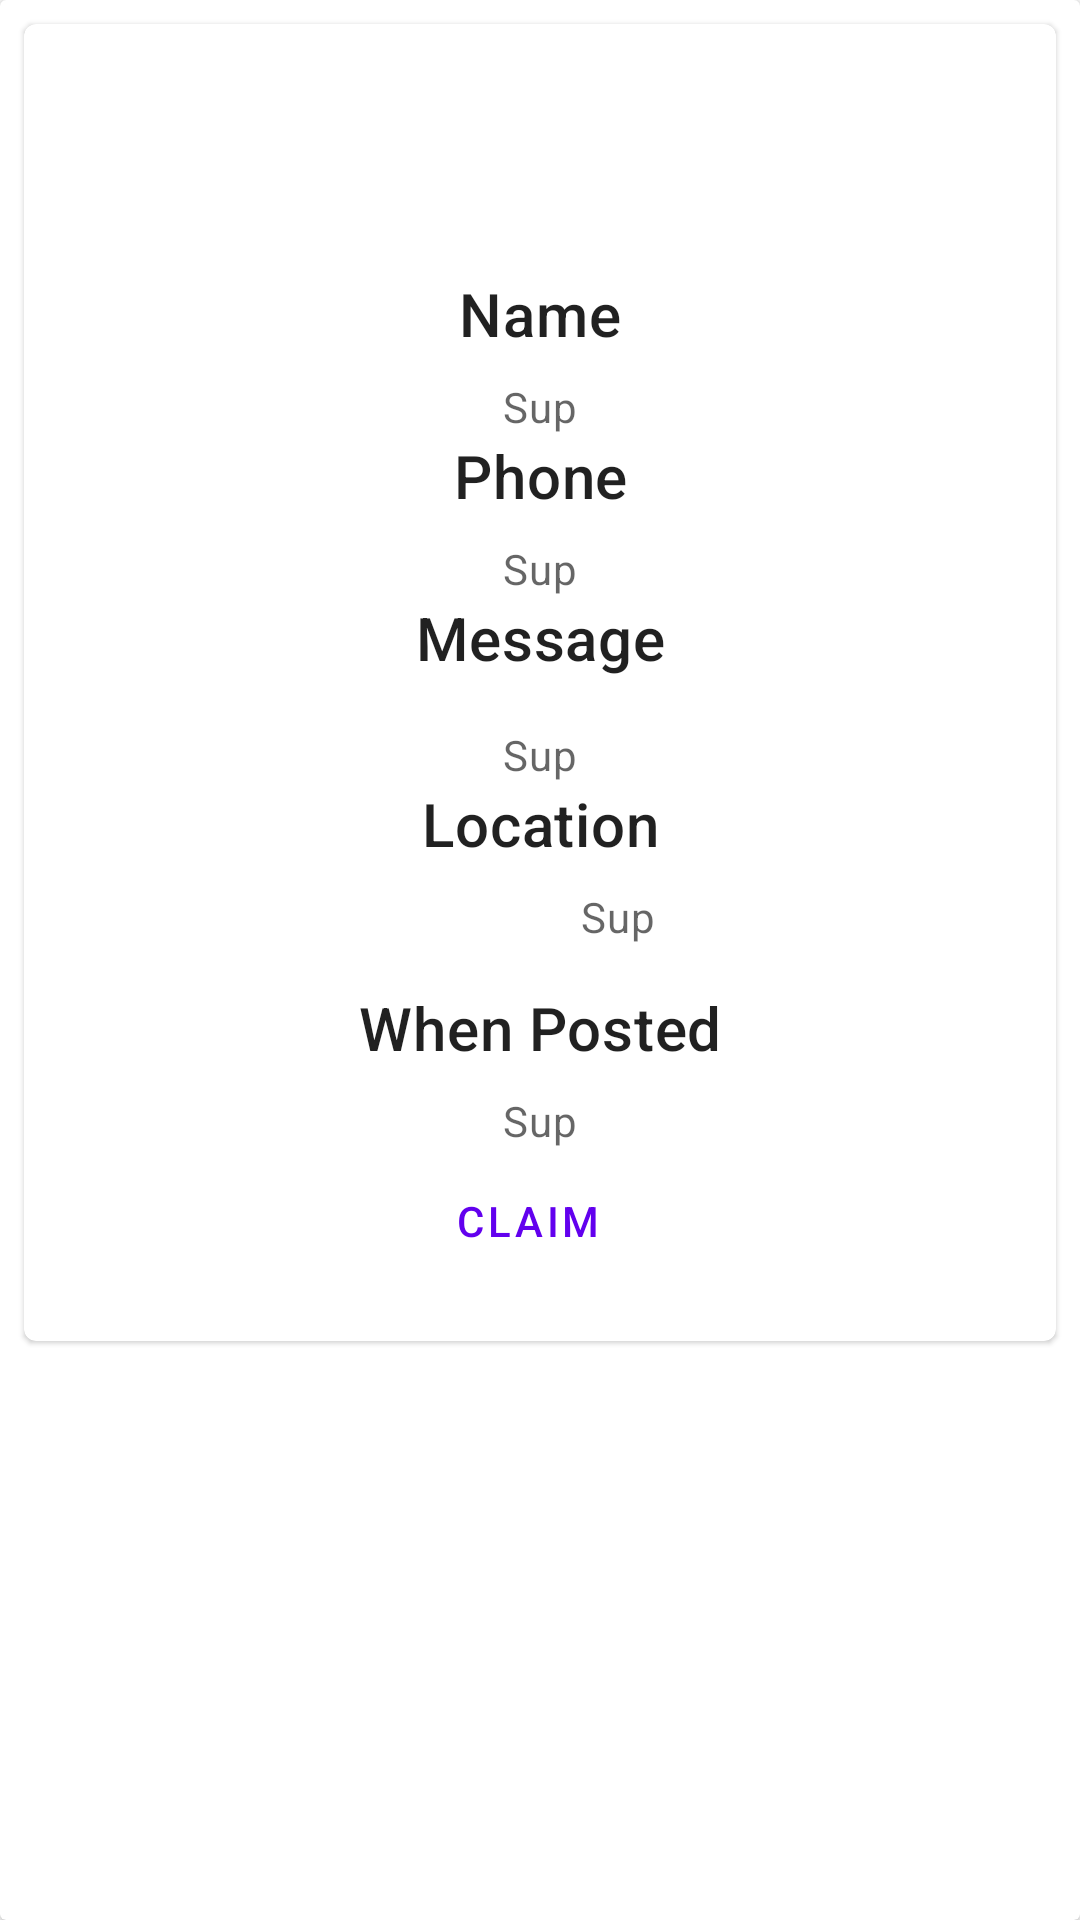

Android layout source for this screen:
<!-- AndroidManifest.xml: application theme Theme.LostAndFoundApplication -->
<!-- res/layout/found_list_items.xml -->
<?xml version="1.0" encoding="utf-8"?>
<androidx.cardview.widget.CardView xmlns:android="http://schemas.android.com/apk/res/android"
    xmlns:app="http://schemas.android.com/apk/res-auto"
    android:layout_width="match_parent"
    android:layout_height="wrap_content">

    <com.google.android.material.card.MaterialCardView
        android:id="@+id/card"
        android:layout_width="match_parent"
        android:layout_height="wrap_content"
        android:layout_margin="8dp">

        <LinearLayout
            android:layout_width="match_parent"
            android:layout_height="wrap_content"
            android:orientation="vertical">

            

            

            <LinearLayout
                android:layout_width="match_parent"
                android:layout_height="match_parent"
                android:orientation="horizontal">

                <ImageView
                    android:id="@+id/img5"
                    android:layout_width="70dp"
                    android:layout_height="67dp"
                    android:scaleType="centerCrop"
                    android:visibility="invisible"
                    app:srcCompat="@drawable/profile_pic_default" />

                <ImageView
                    android:id="@+id/img3"
                    android:layout_width="70dp"
                    android:layout_height="67dp"
                    android:scaleType="centerCrop"
                    android:visibility="invisible"
                    app:srcCompat="@drawable/profile_pic_default" />

                <ImageView
                    android:id="@+id/img1"
                    android:layout_width="70dp"
                    android:layout_height="67dp"
                    android:scaleType="centerCrop"
                    android:visibility="invisible"
                    app:srcCompat="@drawable/profile_pic_default" />

                <ImageView
                    android:id="@+id/img2"
                    android:layout_width="70dp"
                    android:layout_height="67dp"
                    android:scaleType="centerCrop"
                    android:visibility="invisible"
                    app:srcCompat="@drawable/profile_pic_default" />

                <ImageView
                    android:id="@+id/img4"
                    android:layout_width="70dp"
                    android:layout_height="67dp"
                    android:scaleType="centerCrop"
                    android:visibility="invisible"
                    app:srcCompat="@drawable/profile_pic_default" />
            </LinearLayout>

            <LinearLayout
                android:layout_width="match_parent"
                android:layout_height="wrap_content"
                android:orientation="vertical"
                android:padding="16dp">

                
                <TextView
                    android:layout_width="match_parent"
                    android:layout_height="wrap_content"
                    android:text="Name"
                    android:textAlignment="center"
                    android:textAppearance="?attr/textAppearanceHeadline6" />

                <TextView
                    android:id="@+id/name"
                    android:layout_width="match_parent"
                    android:layout_height="wrap_content"
                    android:layout_marginTop="8dp"
                    android:text="Sup"
                    android:textAlignment="center"
                    android:textAppearance="?attr/textAppearanceBody2"
                    android:textColor="?android:attr/textColorSecondary" />

                <TextView
                    android:layout_width="match_parent"
                    android:layout_height="wrap_content"
                    android:textAlignment="center"
                    android:text="Phone"
                    android:textAppearance="?attr/textAppearanceHeadline6" />
                <TextView
                    android:id="@+id/phone"
                    android:layout_width="match_parent"
                    android:layout_height="wrap_content"
                    android:layout_marginTop="8dp"
                    android:text="Sup"
                    android:textAlignment="center"
                    android:textAppearance="?attr/textAppearanceBody2"
                    android:textColor="?android:attr/textColorSecondary" />


                <TextView
                    android:layout_width="match_parent"
                    android:layout_height="wrap_content"
                    android:text="Message"
                    android:textAlignment="center"
                    android:textAppearance="?attr/textAppearanceHeadline6" />
                <TextView
                    android:id="@+id/msg"
                    android:layout_width="match_parent"
                    android:layout_height="wrap_content"
                    android:layout_marginTop="16dp"
                    android:textAlignment="center"
                    android:text="Sup"
                    android:textAppearance="?attr/textAppearanceBody2"
                    android:textColor="?android:attr/textColorSecondary" />

                <TextView
                    android:layout_width="match_parent"
                    android:layout_height="wrap_content"
                    android:textAlignment="center"
                    android:text="Location"
                    android:textAppearance="?attr/textAppearanceHeadline6" />
                <TextView
                    android:id="@+id/location"
                    android:layout_width="364dp"
                    android:layout_height="33dp"
                    android:layout_marginTop="8dp"
                    android:text="Sup"
                    android:textAlignment="center"
                    android:textAppearance="?attr/textAppearanceBody2"
                    android:textColor="?android:attr/textColorSecondary" />

                <TextView
                    android:layout_width="match_parent"
                    android:layout_height="wrap_content"
                    android:text="When Posted"
                    android:textAlignment="center"
                    android:textAppearance="?attr/textAppearanceHeadline6" />

                <TextView
                    android:id="@+id/date_and_time"
                    android:layout_width="match_parent"
                    android:layout_height="wrap_content"
                    android:layout_marginTop="8dp"
                    android:text="Sup"
                    android:textAlignment="center"
                    android:textAppearance="?attr/textAppearanceBody2"
                    android:textColor="?android:attr/textColorSecondary" />

                <com.google.android.material.button.MaterialButton
                    android:id="@+id/claim"
                    style="?attr/borderlessButtonStyle"
                    android:layout_width="match_parent"
                    android:layout_height="wrap_content"
                    android:layout_marginEnd="8dp"
                    android:text="Claim" />
            </LinearLayout>

        </LinearLayout>

    </com.google.android.material.card.MaterialCardView>
</androidx.cardview.widget.CardView>
<!-- resources referenced by this layout -->
<resources>
  <style name="Theme.LostAndFoundApplication" parent="Theme.MaterialComponents.DayNight.NoActionBar">
          
          <item name="colorPrimary">@color/purple_500</item>
          <item name="colorPrimaryVariant">@color/purple_700</item>
          <item name="colorOnPrimary">@color/white</item>
          
          <item name="colorSecondary">@color/teal_200</item>
          <item name="colorSecondaryVariant">@color/teal_700</item>
          <item name="colorOnSecondary">@color/black</item>
          
          <item name="android:statusBarColor">?attr/colorPrimaryVariant</item>
          
      </style>
  <!-- not gathered from this repository: default colours our renderer supplied (Android Studio template values) -->
  <color name="purple_500">#FF6200EE</color>
  <color name="purple_700">#FF3700B3</color>
  <color name="teal_200">#FF03DAC5</color>
  <color name="teal_700">#FF018786</color>
  <color name="black">#FF000000</color>
  <color name="white">#FFFFFFFF</color>
</resources>
